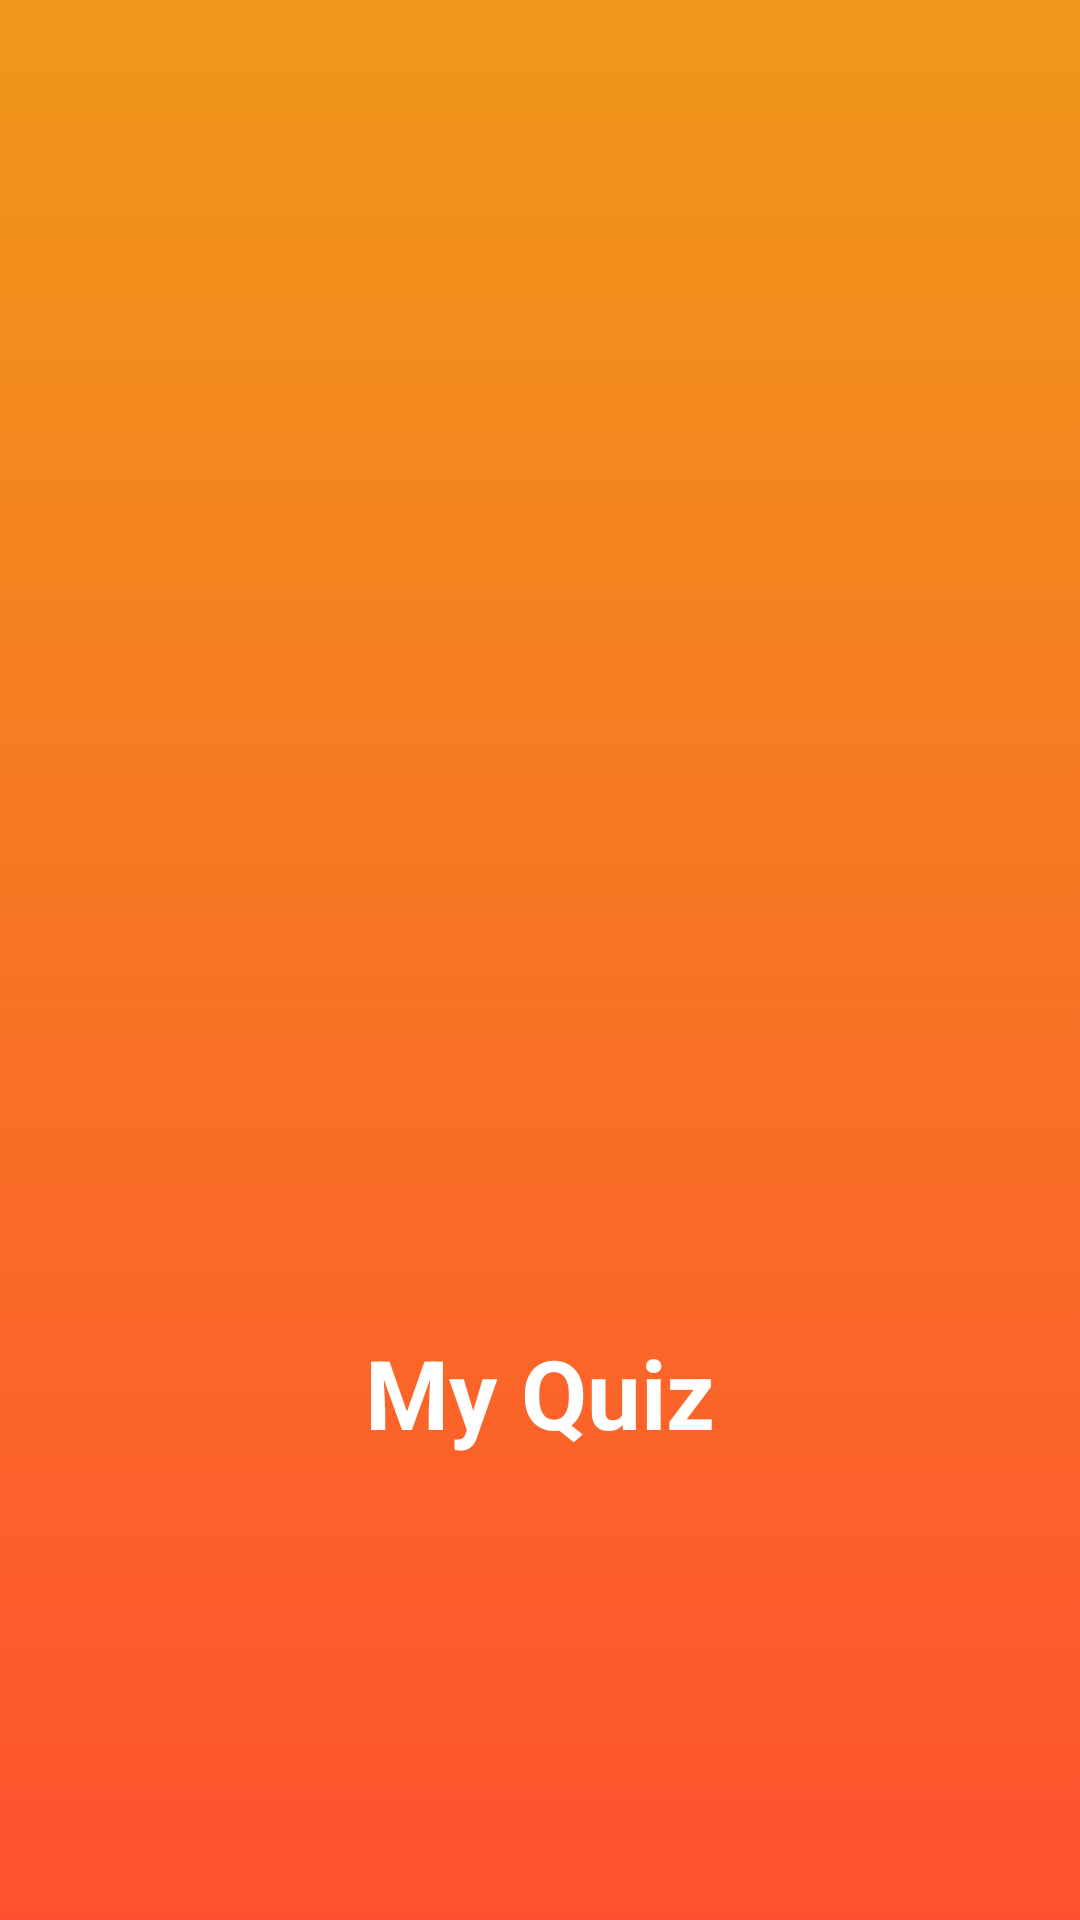

Write the Android layout XML for this screen, with the resource values it uses.
<!-- AndroidManifest.xml: application theme Theme.MYQuiz -->
<!-- res/layout/activity_splash.xml -->
<?xml version="1.0" encoding="utf-8"?>

<androidx.constraintlayout.widget.ConstraintLayout xmlns:android="http://schemas.android.com/apk/res/android"
    xmlns:app="http://schemas.android.com/apk/res-auto"
    xmlns:tools="http://schemas.android.com/tools"
    android:layout_width="match_parent"
    android:layout_height="match_parent"
    android:background="@drawable/gradient_background"
    tools:context=".SplashActivity">

    <ImageView
        android:id="@+id/imageView"
        android:layout_width="wrap_content"
        android:layout_height="wrap_content"
        app:layout_constraintBottom_toBottomOf="parent"
        app:layout_constraintEnd_toEndOf="parent"
        app:layout_constraintStart_toStartOf="parent"
        app:layout_constraintTop_toTopOf="parent"
        app:srcCompat="@drawable/logo" />

    <TextView
        android:id="@+id/appName"
        android:layout_width="wrap_content"
        android:layout_height="wrap_content"
        android:layout_marginBottom="32dp"
        android:text="My Quiz"
        android:textColor="@android:color/white"
        android:textSize="32sp"
        android:textStyle="bold"
        app:layout_constraintBottom_toBottomOf="parent"
        app:layout_constraintEnd_toEndOf="parent"
        app:layout_constraintStart_toStartOf="parent"
        app:layout_constraintTop_toBottomOf="@+id/imageView" />
</androidx.constraintlayout.widget.ConstraintLayout>
<!-- resources referenced by this layout -->
<resources>
  <!-- drawable gradient_background (drawable) -->
  <?xml version="1.0" encoding="utf-8"?>
  
  <selector xmlns:android="http://schemas.android.com/apk/res/android">
  
      <item>
          <shape>
              <gradient
                  android:startColor="#FF512F"
                  android:endColor="#F09819"
                  android:angle="90"
              />
          </shape>
      </item>
  </selector>
  <style name="Theme.MYQuiz" parent="Theme.AppCompat.Light.NoActionBar">
          
          <item name="colorPrimary">@color/colorPrimary</item>
          <item name="colorPrimaryDark">@color/colorPrimaryDark</item>
          <item name="colorAccent">@color/colorAccent</item>
      </style>
  <color name="colorPrimary">#DF1919</color>
  <color name="colorPrimaryDark">#9B1515</color>
  <color name="colorAccent">#FFFFFF</color>
</resources>
